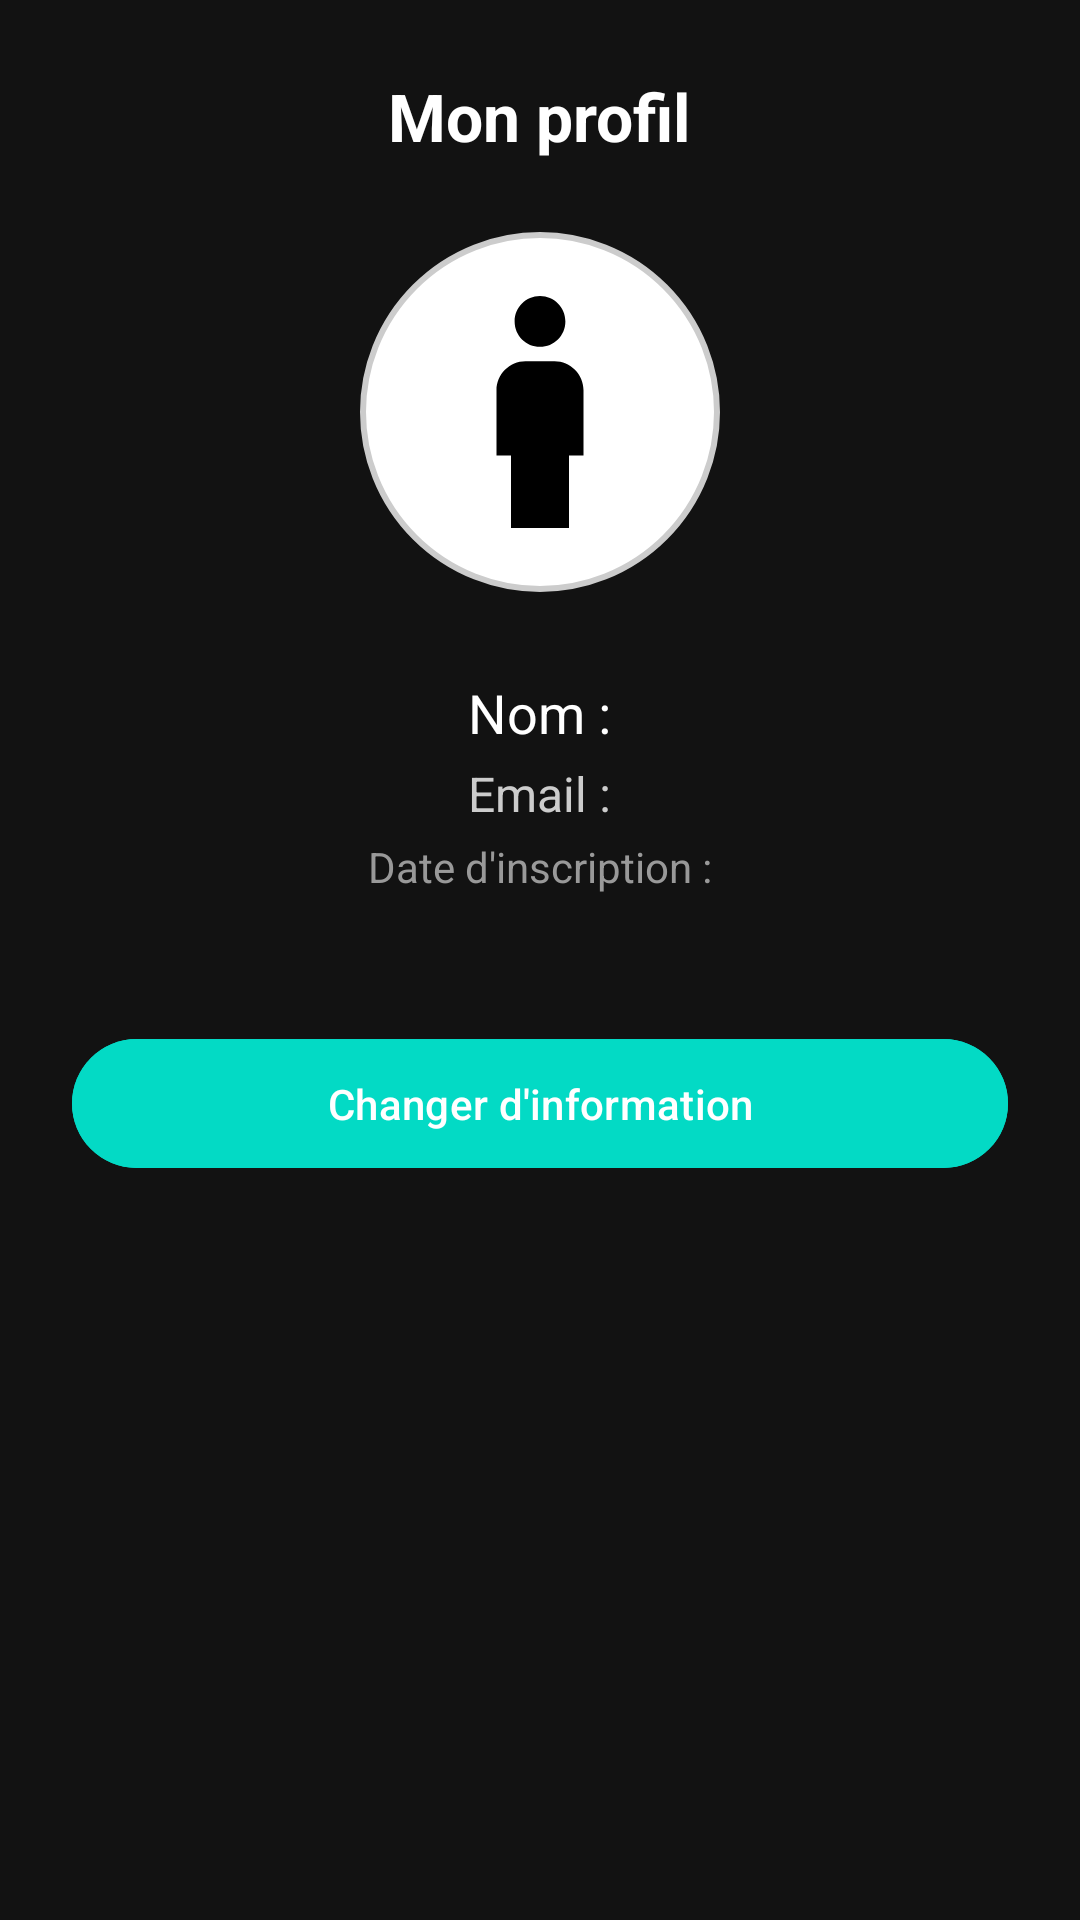

Here is an Android app screen rendered from its layout file. Give the layout XML and the strings, colors and styles it references.
<!-- AndroidManifest.xml: application theme Theme.VIPCinema -->
<!-- res/layout/activity_profile.xml -->
<?xml version="1.0" encoding="utf-8"?>
<ScrollView
    xmlns:android="http://schemas.android.com/apk/res/android"
    xmlns:app="http://schemas.android.com/apk/res-auto"
    android:layout_width="match_parent"
    android:layout_height="match_parent"
    android:background="#121212"
    android:padding="24dp">


    <LinearLayout
        android:layout_width="match_parent"
        android:layout_height="wrap_content"
        android:orientation="vertical"
        android:gravity="center_horizontal">

        
        <TextView
            android:id="@+id/profileTitle"
            android:layout_width="wrap_content"
            android:layout_height="wrap_content"
            android:text="Mon profil"
            android:textColor="#FFFFFF"
            android:textSize="22sp"
            android:textStyle="bold"
            android:layout_marginBottom="24dp" />

        
        <ImageView
            android:id="@+id/profileImage"
            android:layout_width="120dp"
            android:layout_height="120dp"
            android:src="@drawable/ic_profile"
            android:scaleType="centerCrop"
            android:background="@drawable/circle_background"
            android:layout_marginBottom="20dp"
            android:clickable="true"
            android:focusable="true" />


        
        <TextView
            android:id="@+id/userName"
            android:layout_width="wrap_content"
            android:layout_height="wrap_content"
            android:text="Nom :"
            android:textColor="#FFFFFF"
            android:textSize="18sp"
            android:layout_marginTop="8dp"
            android:layout_marginBottom="4dp"/>

        
        <TextView
            android:id="@+id/userEmail"
            android:layout_width="wrap_content"
            android:layout_height="wrap_content"
            android:text="Email :"
            android:textColor="#CCCCCC"
            android:textSize="16sp"
            android:layout_marginBottom="4dp" />

        
        <TextView
            android:id="@+id/userDate"
            android:layout_width="wrap_content"
            android:layout_height="wrap_content"
            android:text="Date d'inscription :"
            android:textColor="#999999"
            android:textSize="14sp"
            android:layout_marginBottom="32dp" />

        
        <com.google.android.material.button.MaterialButton
            android:id="@+id/changeInfoBtn"
            android:layout_width="match_parent"
            android:layout_height="wrap_content"
            android:text="Changer d'information"
            android:textColor="#FFFFFF"
            android:backgroundTint="@color/colorAccent"
            app:cornerRadius="24dp"
            android:padding="12dp"
            android:elevation="4dp"
            android:layout_marginTop="12dp" />

    </LinearLayout>
</ScrollView>
<!-- resources referenced by this layout -->
<resources>
  <color name="colorAccent">#03DAC5</color>
  <!-- drawable circle_background (drawable) -->
  <shape xmlns:android="http://schemas.android.com/apk/res/android"
      android:shape="oval">
      <solid android:color="#FFFFFF" />
      <size android:width="72dp" android:height="72dp"/>
      <stroke android:width="2dp" android:color="#CCCCCC"/>
      <padding android:left="2dp" android:top="2dp" android:right="2dp" android:bottom="2dp"/>
  </shape>
  <!-- drawable ic_profile (drawable) -->
  <vector xmlns:android="http://schemas.android.com/apk/res/android"
      android:height="24dp"
      android:width="24dp"
      android:viewportHeight="24"
      android:viewportWidth="24"
      android:tint="#000000">
  
      <path
          android:fillColor="@android:color/white"
          android:pathData="M12,7.5c0.97,0 1.75,-0.78 1.75,-1.75S12.97,4 12,4s-1.75,0.78 -1.75,1.75S11.03,7.5 12,7.5zM14,20v-5h1v-4.5c0,-1.1 -0.9,-2 -2,-2h-2c-1.1,0 -2,0.9 -2,2V15h1v5H14z" />
  </vector>
  <style name="Theme.VIPCinema" parent="Base.Theme.VIPCinema" />
  <style name="Base.Theme.VIPCinema" parent="Theme.Material3.DayNight.NoActionBar">
          
          
      </style>
</resources>
